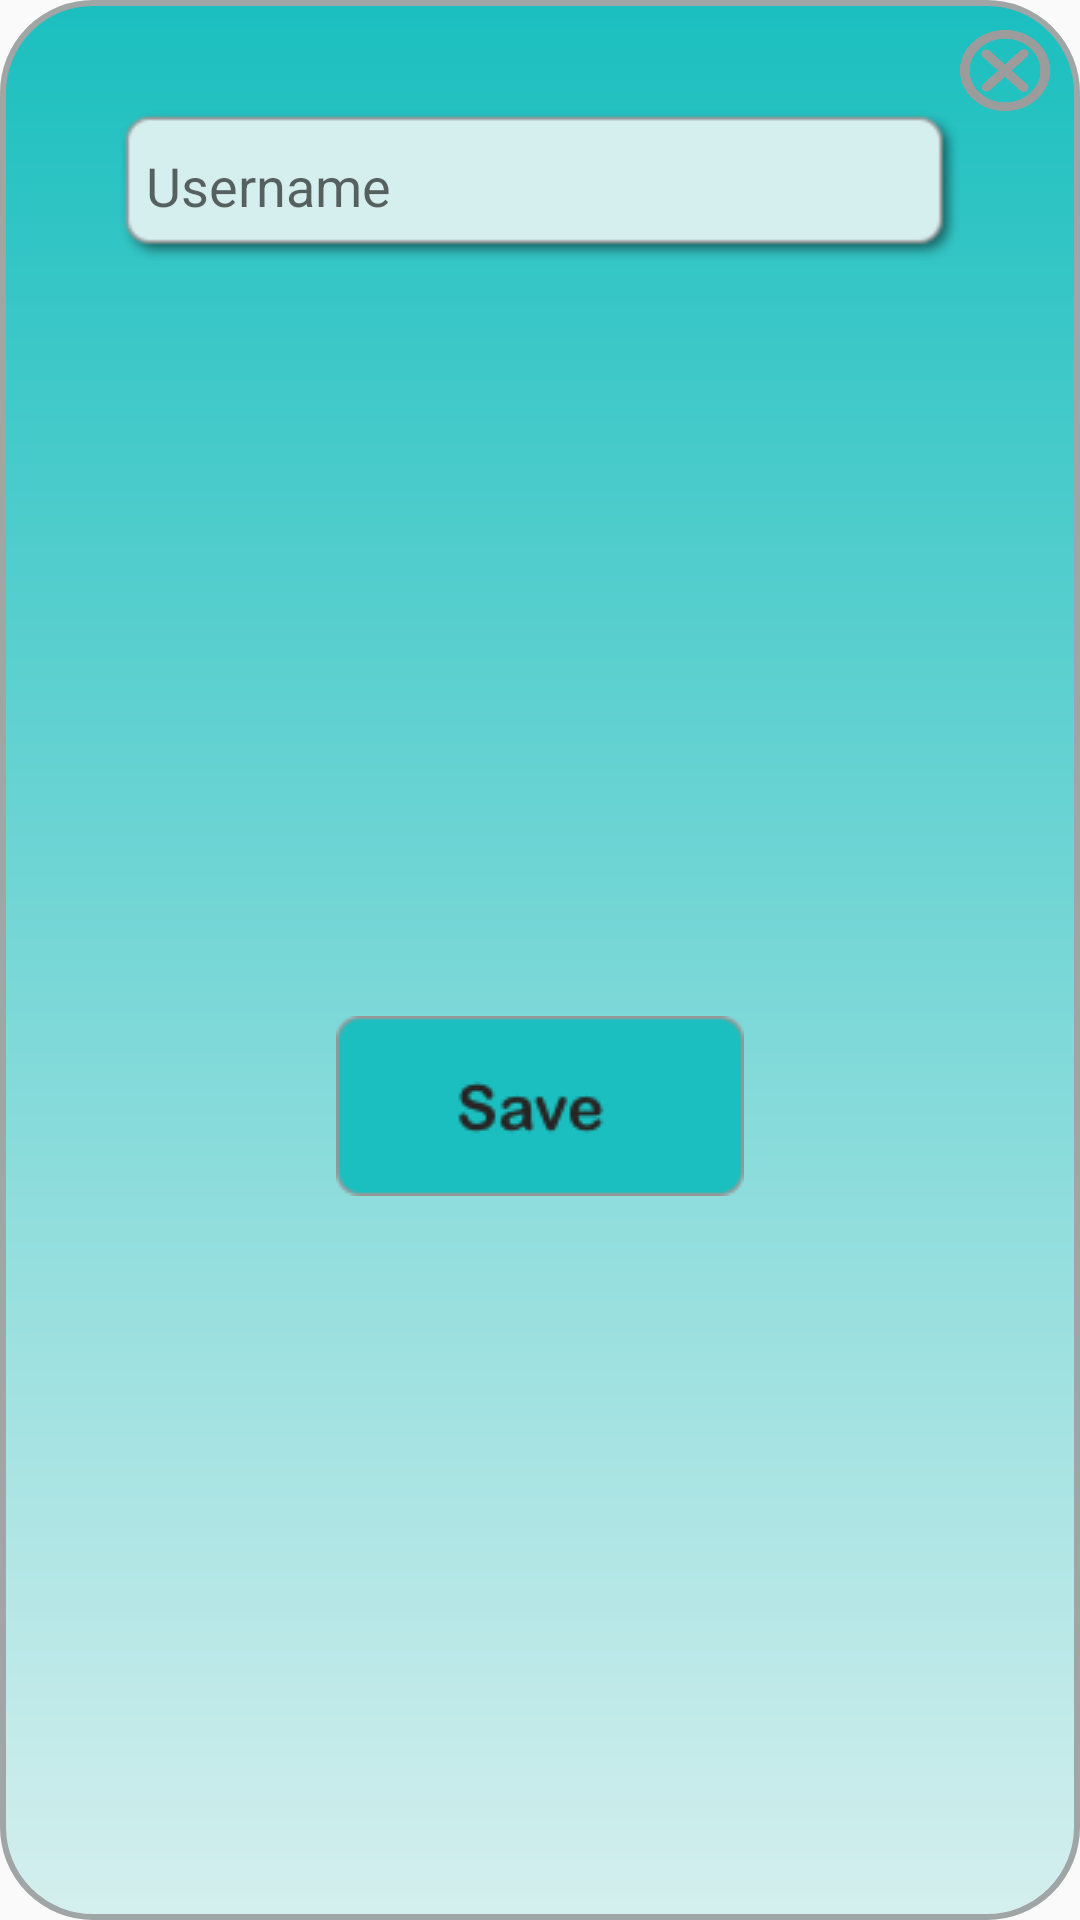

Reconstruct the res/layout file that produces this screen, plus the resources it refers to.
<!-- AndroidManifest.xml: application theme AppTheme -->
<!-- res/layout/popup_set_username_and_email.xml -->
<?xml version="1.0" encoding="utf-8"?>
<androidx.constraintlayout.widget.ConstraintLayout xmlns:android="http://schemas.android.com/apk/res/android"
    xmlns:app="http://schemas.android.com/apk/res-auto"
    xmlns:tools="http://schemas.android.com/tools"
    android:layout_width="wrap_content"
    android:layout_height="wrap_content"
    android:layout_gravity="center"
    android:background="@drawable/popup_background">

    <EditText
        android:id="@+id/username_in_set_username_and_mail"
        android:layout_width="280dp"
        android:layout_height="50dp"
        android:layout_marginStart="20dp"
        android:layout_marginEnd="20dp"
        android:autofillHints=""
        android:background="@drawable/empty_field"
        android:hint="@string/username"
        android:inputType="text"
        app:layout_constraintLeft_toLeftOf="parent"
        app:layout_constraintRight_toRightOf="parent"
        app:layout_constraintTop_toBottomOf="@id/back_set_username_and_mail"
        tools:ignore="TextFields" />


    <Button
        android:id="@+id/back_set_username_and_mail"
        android:layout_width="30dp"
        android:layout_height="27dp"
        android:layout_marginTop="10dp"
        android:layout_marginEnd="10dp"
        android:background="@drawable/exit_icon"
        app:layout_constraintBottom_toTopOf="@id/username_in_set_username_and_mail"
        app:layout_constraintEnd_toEndOf="parent"
        app:layout_constraintTop_toTopOf="parent" />


    <Button
        android:id="@+id/save_username_and_mail"
        android:layout_width="136dp"
        android:layout_height="60dp"
        android:layout_marginTop="20dp"
        android:layout_marginBottom="10dp"
        android:background="@drawable/save_button"
        app:layout_constraintBottom_toBottomOf="parent"
        app:layout_constraintEnd_toEndOf="parent"
        app:layout_constraintStart_toStartOf="parent"
        app:layout_constraintTop_toBottomOf="@id/username_in_set_username_and_mail"
        />

</androidx.constraintlayout.widget.ConstraintLayout>
<!-- resources referenced by this layout -->
<resources>
  <!-- drawable empty_field: png bitmap (drawable-xhdpi, 2129 bytes) -->
  <!-- drawable exit_icon: png bitmap (drawable-xhdpi, 32217 bytes) -->
  <!-- drawable popup_background (drawable) -->
  <?xml version="1.0" encoding="utf-8"?>
  <shape xmlns:android="http://schemas.android.com/apk/res/android">
      <gradient
          android:startColor="@color/textColor"
          android:endColor="@color/background"
          android:angle="270"
          />
      <corners
          android:radius="30dp"
          />
      <stroke android:width="2dp" android:color="#A0A5A5"/>
  
  </shape>
  <!-- drawable save_button: png bitmap (drawable-xhdpi, 2948 bytes) -->
  <string name="username">"  "Username</string>
  <style name="AppTheme" parent="Theme.AppCompat.Light.DarkActionBar">
          
          <item name="colorPrimary">@color/colorPrimary</item>
          <item name="colorPrimaryDark">@color/colorPrimaryDark</item>
          <item name="colorAccent">@color/colorAccent</item>
          <item name="android:windowFullscreen">true</item>
          <item name="windowNoTitle">true</item>
      </style>
  <color name="textColor">#1BBFBF</color>
  <color name="background">#D4EFEE</color>
  <color name="colorPrimary">#6200EE</color>
  <color name="colorPrimaryDark">#3700B3</color>
  <color name="colorAccent">#03DAC5</color>
</resources>
